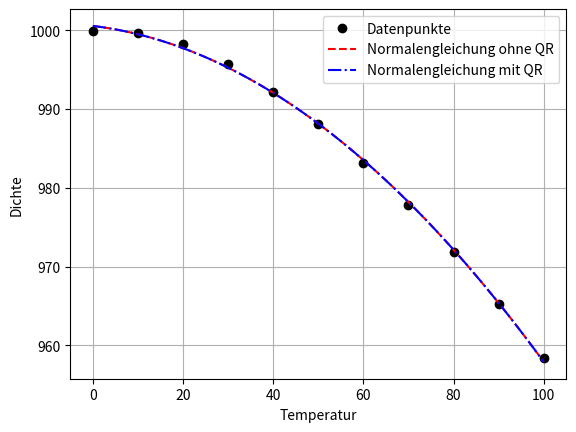

Here is the Python script that generated this plot:
# WICHTIG FÜR PRÜFUNG

import numpy as np
import matplotlib.pyplot as plt

x_data = np.arange(0, 110, 10)
y_data = np.array([999.9, 999.7, 998.2, 995.7, 992.2, 988.1,\
                   983.2, 977.8, 971.8, 965.3, 958.4])
n = np.size(x_data)

def f1(x):
    return x**2
def f2(x):
    return x
def f3(x):
    return 1
m = 3

A = np.zeros((n, m))
for i in range(0, n):
    A[i, 0:m] = np.array([f1(x_data[i]), f2(x_data[i]), f3(x_data[i])])

A_T = np.transpose(A)
lam = np.linalg.solve(A_T @ A, A_T @ y_data)
print('lam =', lam)

Q, R = np.linalg.qr(A)
Q_T = np.transpose(Q)
lam_qr = np.linalg.solve(R, Q_T @ y_data)
print('lam_qr =', lam_qr)

print('||lam - lam_qr|| =', np.linalg.norm(lam - lam_qr))

x_plot = np.arange(0, 101, 1)
y_plot = np.polyval(lam, x_plot)
y_plot_qr = np.polyval(lam_qr, x_plot)

plt.plot(x_data, y_data, marker='o', color='black', linestyle='', label='Datenpunkte')
plt.plot(x_plot, y_plot, color='red', linestyle='--', label='Normalengleichung ohne QR')
plt.plot(x_plot, y_plot_qr, color='blue', linestyle='-.', label='Normalengleichung mit QR')
plt.xlabel('Temperatur')
plt.ylabel('Dichte')
plt.grid()
plt.legend()
plt.show()

print('Konditionszahl von A^T*A bez. 2-er Norm =', np.linalg.cond(A_T @ A, 2))
print('Konditionszahl von R bez. 2-er Norm =', np.linalg.cond(R, 2))


lam_poly = np.polyfit(x_data, y_data, 2)
print('lam_poly =', lam_poly)
print('||lam - lam_poly|| =', np.linalg.norm(lam - lam_poly))

E = np.linalg.norm(y_data - A @ lam, 2)**2
E_qr = np.linalg.norm(y_data - A @ lam_qr, 2)**2
E_poly = np.linalg.norm(y_data - A @ lam_poly, 2)**2
print('E =', E)
print('E_qr =', E_qr)
print('E_poly =', E_poly)